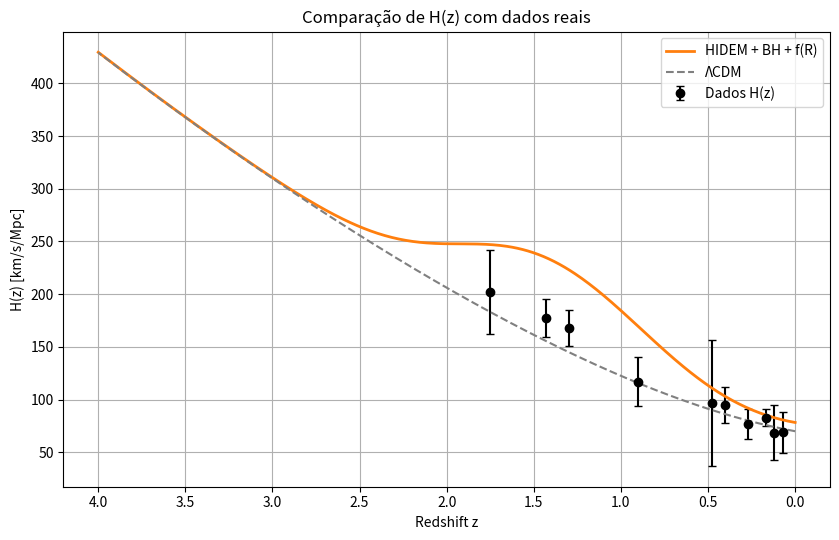
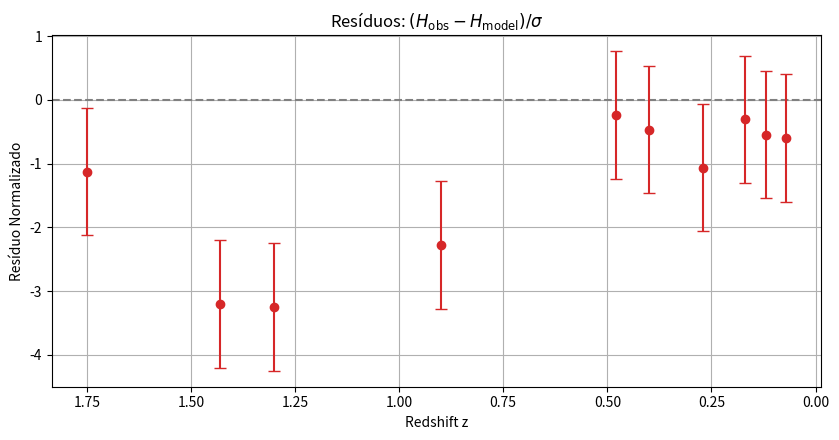

Reproduce these figures in Python, in order.
import numpy as np
import matplotlib.pyplot as plt

# --- 1) Constantes cosmológicas ---
H0 = 70.0                       # km/s/Mpc
c  = 299792.458                 # km/s
Omega_m = 0.295
Omega_r = 9e-5
Omega_L = 1 - Omega_m - Omega_r

# --- 2) Parâmetros HIDEM ---
Omega_seed = 0.672
m          = -0.822
a_c        = 1.312

# --- 3) Parâmetro de acoplamento buracos-negros ---
def rho_BH_z(z):
    return np.exp(-0.5*((z - 1.5)/0.5)**2)  # pico em z~1.5

alpha = 0.1  # força de acoplamento SMBH→energia escura

# --- 4) Termo f(R) simples ---
fR0 = 1e-5
n   = 1.0

# --- 5) Funções ---
def Omega_halo(a):
    return Omega_seed * a**(-m) * np.exp(-a_c / a)

def Omega_BH(a):
    z = 1/a - 1
    return alpha * rho_BH_z(z) / rho_BH_z(0) * Omega_L

def Omega_fR(a):
    return fR0 * a**(-n)

def H2_mix(a):
    bkg = Omega_m * a**(-3) + Omega_r * a**(-4)
    de  = Omega_L + Omega_halo(a) + Omega_BH(a) + Omega_fR(a)
    return bkg + de

# --- 6) Dados observacionais H(z) ---
z_obs = np.array([0.07, 0.12, 0.17, 0.27, 0.4, 0.48, 0.9, 1.3, 1.43, 1.75])
Hz_obs = np.array([69, 68.6, 83, 77, 95, 97, 117, 168, 177, 202])
Hz_err = np.array([19.6, 26.2, 8.0, 14, 17, 60, 23, 17, 18, 40])

# --- 7) Avaliação no grid ---
z = np.linspace(0, 4, 400)
a = 1 / (1 + z)
Hz_mix = H0 * np.sqrt(H2_mix(a))
Hz_LCDM = H0 * np.sqrt(Omega_m * (1 + z)**3 + Omega_L)

# --- 8) Plot: Curvas com dados ---
plt.figure(figsize=(8.5,5.5))
plt.errorbar(z_obs, Hz_obs, yerr=Hz_err, fmt='o', label='Dados H(z)', color='k', capsize=3)
plt.plot(z, Hz_mix, label='HIDEM + BH + f(R)', color='C1', lw=2)
plt.plot(z, Hz_LCDM, '--', label='ΛCDM', color='gray')
plt.xlabel('Redshift z')
plt.ylabel('H(z) [km/s/Mpc]')
plt.title('Comparação de H(z) com dados reais')
plt.legend()
plt.grid(True)
plt.gca().invert_xaxis()
plt.tight_layout()
plt.show()

# --- 9) Plot: Resíduos (model - obs) / erro ---
def Hz_model_interp(z_points, Hz_array, z_array):
    return np.interp(z_points, z_array, Hz_array)

Hz_model_eval = Hz_model_interp(z_obs, Hz_mix, z)
resid = (Hz_obs - Hz_model_eval) / Hz_err

plt.figure(figsize=(8.5,4.5))
plt.axhline(0, color='gray', ls='--')
plt.errorbar(z_obs, resid, yerr=1, fmt='o', capsize=4, color='C3')
plt.xlabel('Redshift z')
plt.ylabel('Resíduo Normalizado')
plt.title(r'Resíduos: $(H_{\rm obs} - H_{\rm model}) / \sigma$')
plt.grid(True)
plt.gca().invert_xaxis()
plt.tight_layout()
plt.show()